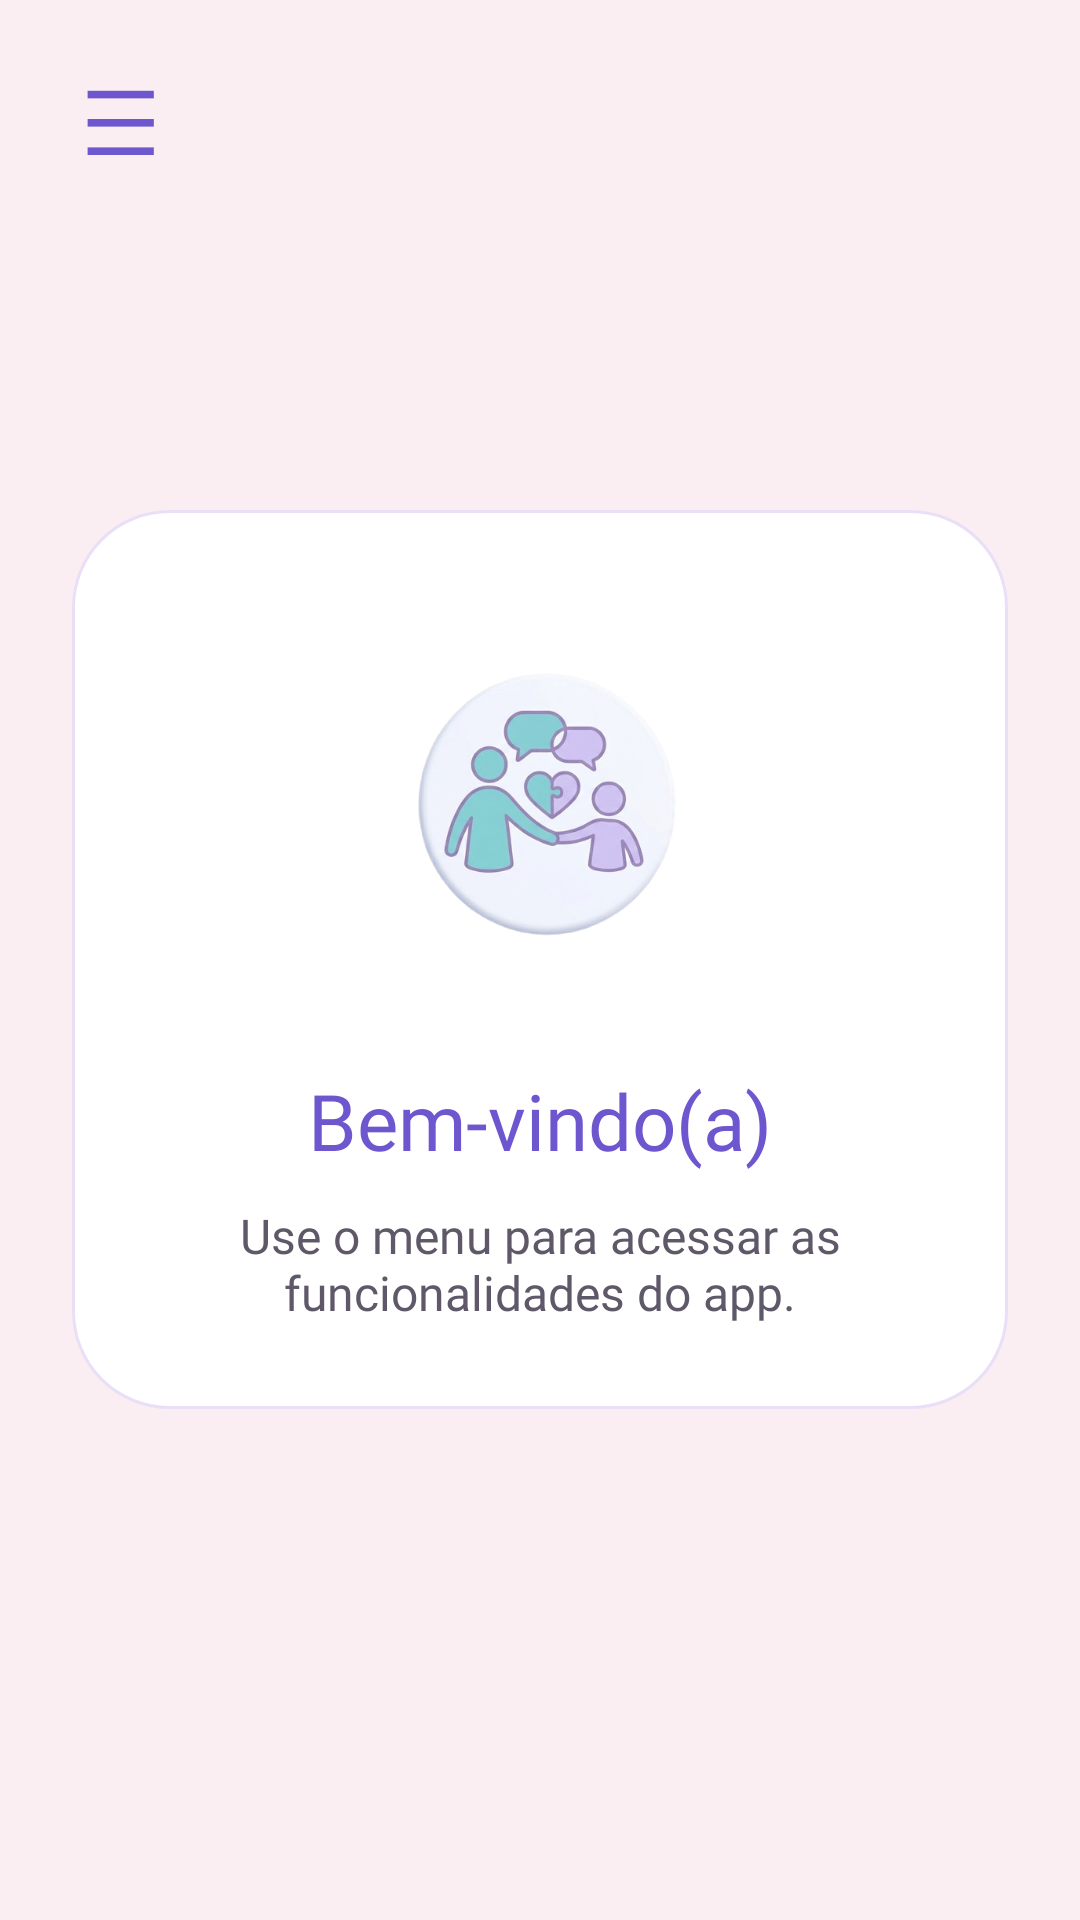

The Android layout XML behind this screen, and the referenced resources:
<!-- AndroidManifest.xml: application theme Theme.Testando -->
<!-- res/layout/activity_welcome.xml -->
<?xml version="1.0" encoding="utf-8"?>
<androidx.drawerlayout.widget.DrawerLayout xmlns:android="http://schemas.android.com/apk/res/android"
    xmlns:app="http://schemas.android.com/apk/res-auto"
    android:id="@+id/drawerLayout"
    android:layout_width="match_parent"
    android:layout_height="match_parent">

    <FrameLayout
        android:layout_width="match_parent"
        android:layout_height="match_parent">

        <ScrollView
            android:layout_width="match_parent"
            android:layout_height="match_parent"
            android:background="@drawable/bg_screen_pink"
            android:fillViewport="true">

            <LinearLayout
                android:layout_width="match_parent"
                android:layout_height="match_parent"
                android:orientation="vertical"
                android:gravity="center"
                android:padding="24dp">

                <LinearLayout
                    android:layout_width="match_parent"
                    android:layout_height="wrap_content"
                    android:background="@drawable/bg_card"
                    android:orientation="vertical"
                    android:padding="28dp">

                    <ImageView
                        android:layout_width="140dp"
                        android:layout_height="140dp"
                        android:layout_gravity="center_horizontal"
                        android:src="@drawable/logo_menu"
                        android:scaleType="fitCenter" />

                    <TextView
                        style="@style/TextTitle"
                        android:id="@+id/tvWelcome"
                        android:layout_width="match_parent"
                        android:layout_height="wrap_content"
                        android:layout_marginTop="18dp"
                        android:gravity="center"
                        android:text="Bem-vindo(a)"
                        android:textSize="26sp" />

                    <TextView
                        style="@style/TextBody"
                        android:id="@+id/tvWelcomeSubtitle"
                        android:layout_width="match_parent"
                        android:layout_height="wrap_content"
                        android:layout_marginTop="10dp"
                        android:gravity="center"
                        android:text="Use o menu para acessar as funcionalidades do app."
                        android:textSize="16sp" />

                </LinearLayout>
            </LinearLayout>
        </ScrollView>

        <TextView
            android:id="@+id/btnMenu"
            android:layout_width="48dp"
            android:layout_height="48dp"
            android:text="☰"
            android:textSize="30sp"
            android:gravity="center"
            android:textColor="@color/title_purple"
            android:fontFamily="sans-serif-medium"
            android:layout_margin="16dp" />

    </FrameLayout>

    <com.google.android.material.navigation.NavigationView
        android:id="@+id/navigationView"
        android:layout_width="300dp"
        android:layout_height="match_parent"
        android:layout_gravity="start"
        android:background="#FBF8FF"
        app:headerLayout="@layout/menu_header"
        app:menu="@menu/menu_main"
        app:itemTextColor="@color/menu_text_color"
        app:itemIconTint="@color/menu_text_color"
        app:itemTextAppearance="@style/TextMenu"
        app:itemBackground="@drawable/bg_menu_item"
        app:itemHorizontalPadding="24dp"
        app:itemVerticalPadding="14dp" />

</androidx.drawerlayout.widget.DrawerLayout>
<!-- res/layout/menu_header.xml (included above) -->
<?xml version="1.0" encoding="utf-8"?>
<LinearLayout xmlns:android="http://schemas.android.com/apk/res/android"
    android:layout_width="match_parent"
    android:layout_height="230dp"
    android:orientation="vertical"
    android:gravity="center"
    android:background="@drawable/bg_menu_header"
    android:paddingTop="16dp"
    android:paddingBottom="16dp"
    android:paddingStart="22dp"
    android:paddingEnd="22dp">

    <ImageView
        android:layout_width="110dp"
        android:layout_height="110dp"
        android:src="@drawable/logo_menu"
        android:scaleType="fitCenter" />

    <TextView
        android:id="@+id/tvMenuName"
        android:layout_width="wrap_content"
        android:layout_height="wrap_content"
        android:text="ConectaTEA"
        android:textColor="@color/title_purple"
        android:textStyle="bold"
        android:textSize="24sp"
        android:fontFamily="@font/raleway_bold"
        android:layout_marginTop="6dp" />

    <TextView
        android:id="@+id/tvMenuProfile"
        android:layout_width="wrap_content"
        android:layout_height="wrap_content"
        android:text="Responsável"
        android:textColor="@color/accent_pastel"
        android:textStyle="bold"
        android:textSize="15sp"
        android:fontFamily="@font/raleway_medium"
        android:layout_marginTop="2dp" />
</LinearLayout>
<!-- resources referenced by this layout -->
<resources>
  <color name="accent_pastel">#E97AA8</color>
  <color name="title_purple">#6E56CF</color>
  <!-- drawable bg_card (drawable) -->
  <?xml version="1.0" encoding="utf-8"?>
  <shape xmlns:android="http://schemas.android.com/apk/res/android">
      <solid android:color="@color/card_white" />
      <corners android:radius="32dp" />
      <stroke
          android:width="1dp"
          android:color="@color/card_border" />
      <padding
          android:left="2dp"
          android:top="2dp"
          android:right="2dp"
          android:bottom="2dp" />
  </shape>
  <!-- drawable bg_menu_header (drawable) -->
  <?xml version="1.0" encoding="utf-8"?>
  <shape xmlns:android="http://schemas.android.com/apk/res/android">
      <gradient
          android:angle="45"
          android:startColor="#F4EFFB"
          android:centerColor="#FCEAF3"
          android:endColor="#EAF7F6" />
  </shape>
  <!-- drawable bg_menu_item (drawable) -->
  <?xml version="1.0" encoding="utf-8"?>
  <selector xmlns:android="http://schemas.android.com/apk/res/android">
      <item android:state_checked="true">
          <shape>
              <solid android:color="#F1ECFF" />
              <corners android:radius="20dp" />
          </shape>
      </item>
  
      <item>
          <shape>
              <solid android:color="#FAF8FF" />
              <corners android:radius="20dp" />
          </shape>
      </item>
  </selector>
  <!-- drawable bg_screen_pink (drawable) -->
  <?xml version="1.0" encoding="utf-8"?>
  <shape xmlns:android="http://schemas.android.com/apk/res/android">
      <solid android:color="@color/bg_pink" />
  </shape>
  <!-- drawable logo_menu: png bitmap (drawable, 128081 bytes) -->
  <style name="TextBody">
          <item name="android:fontFamily">@font/raleway_regular</item>
          <item name="android:textColor">@color/text_body</item>
      </style>
  <style name="TextMenu">
          <item name="android:fontFamily">@font/raleway_medium</item>
          <item name="android:textSize">16sp</item>
          <item name="android:textColor">@color/text_menu</item>
      </style>
  <style name="TextTitle">
          <item name="android:fontFamily">@font/raleway_bold</item>
          <item name="android:textColor">@color/title_purple</item>
      </style>
  <style name="Theme.Testando" parent="Theme.AppCompat.Light.NoActionBar" />
  <color name="card_white">#FFFFFF</color>
  <color name="card_border">#E9E0F7</color>
  <color name="bg_pink">#FAEEF3</color>
  <color name="text_body">#5F5868</color>
  <color name="text_menu">#4F4858</color>
</resources>
